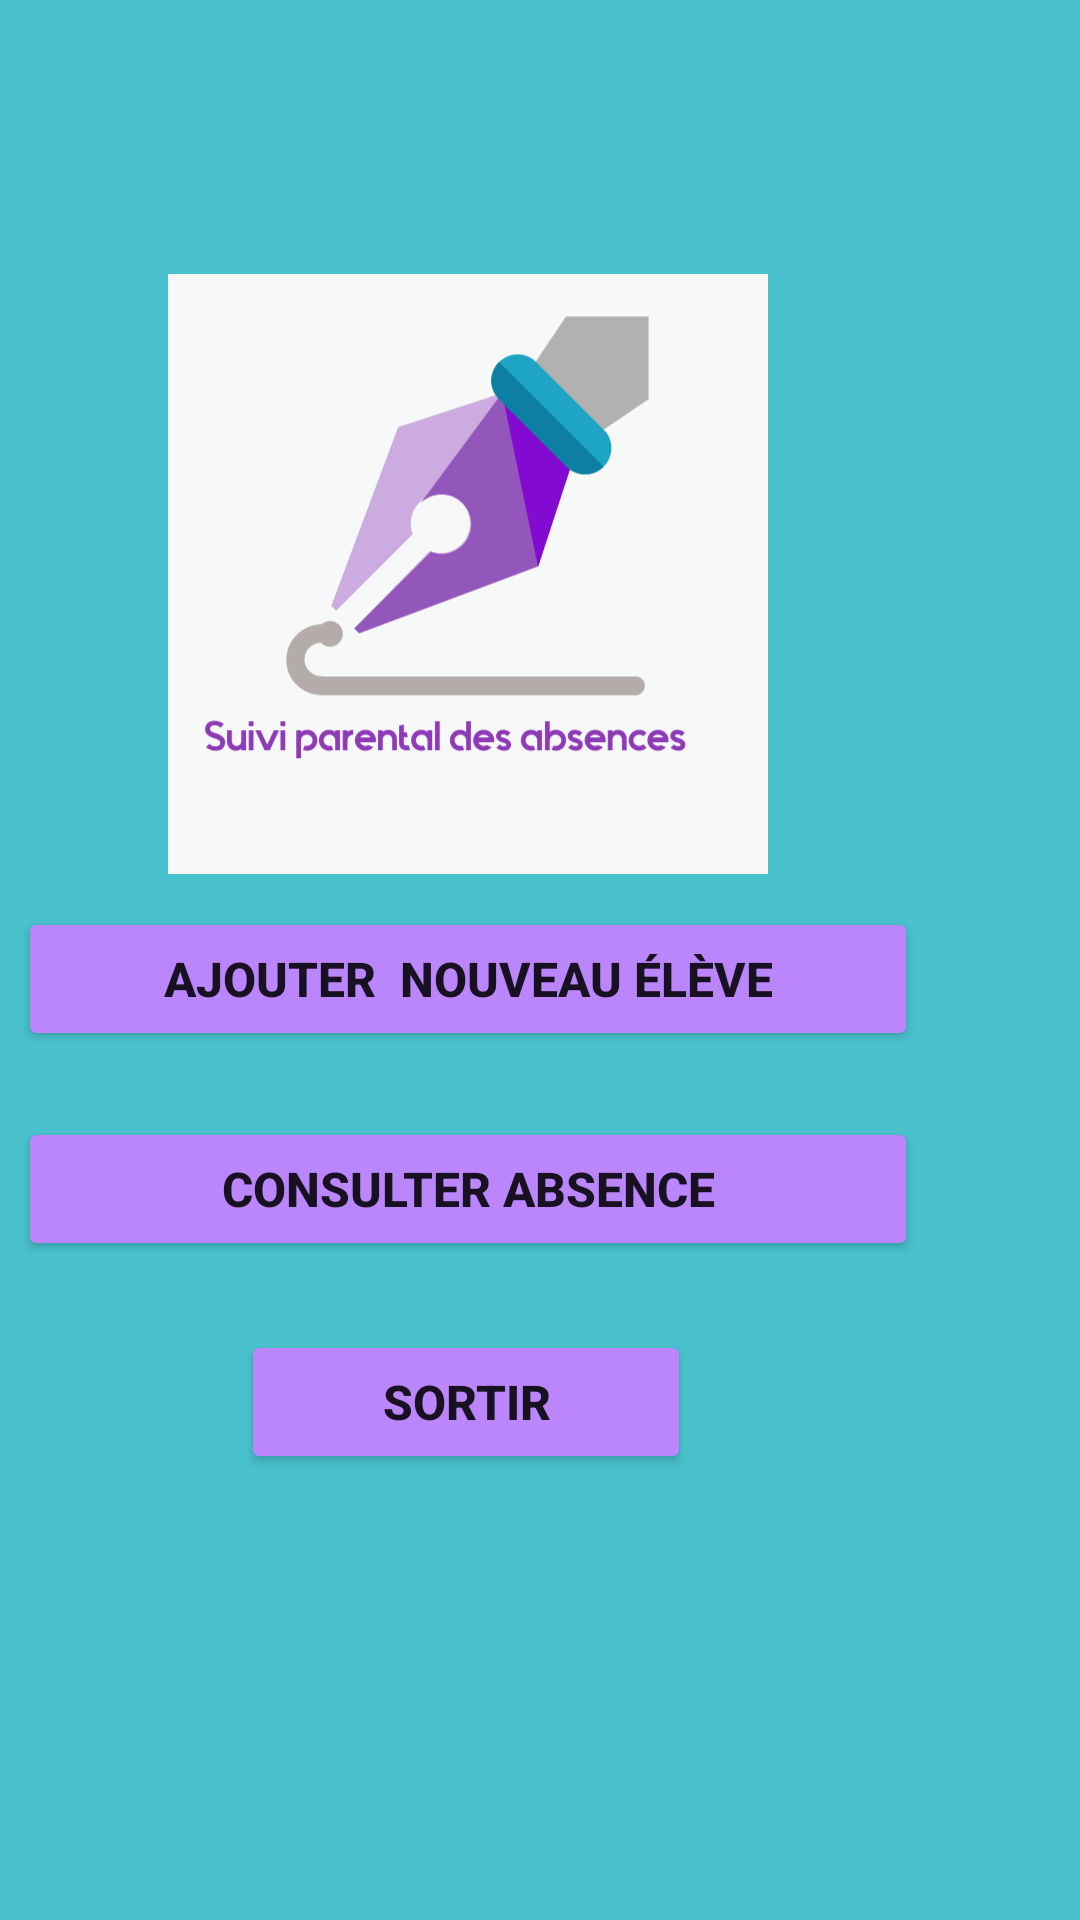

Layout XML and referenced resources for this Android screen:
<!-- AndroidManifest.xml: application theme Theme.SuiviParentalDabsence -->
<!-- res/layout/activity_main5.xml -->
<?xml version="1.0" encoding="utf-8"?>
<androidx.constraintlayout.widget.ConstraintLayout xmlns:android="http://schemas.android.com/apk/res/android"
    xmlns:app="http://schemas.android.com/apk/res-auto"
    xmlns:tools="http://schemas.android.com/tools"
    android:layout_width="match_parent"
    android:layout_height="match_parent"
    android:background="#49C2CD"
    tools:context=".MainActivity5">

    <LinearLayout
        android:layout_width="409dp"
        android:layout_height="400dp"
        android:orientation="vertical"
        app:layout_constraintBottom_toBottomOf="parent"
        app:layout_constraintEnd_toEndOf="parent"
        app:layout_constraintHorizontal_bias="1.0"
        app:layout_constraintStart_toStartOf="parent"
        app:layout_constraintTop_toTopOf="parent"
        app:layout_constraintVertical_bias="0.38">

        <androidx.constraintlayout.widget.ConstraintLayout
            android:layout_width="match_parent"
            android:layout_height="200dp">

            <ImageView
                android:id="@+id/imageView2"
                android:layout_width="200dp"
                android:layout_height="200dp"
                app:layout_constraintBottom_toBottomOf="parent"
                app:layout_constraintEnd_toEndOf="parent"
                app:layout_constraintHorizontal_bias="0.5"
                app:layout_constraintStart_toStartOf="parent"
                app:layout_constraintTop_toTopOf="parent"
                app:srcCompat="@mipmap/logo5_11_214239" />
        </androidx.constraintlayout.widget.ConstraintLayout>

        <androidx.constraintlayout.widget.ConstraintLayout
            android:layout_width="match_parent"
            android:layout_height="70dp">

            <Button
                android:id="@+id/bNouveau"
                android:layout_width="300dp"
                android:layout_height="wrap_content"
                android:backgroundTint="@color/purple_200"
                android:text="Ajouter  nouveau élève"
                android:textSize="16sp"
                android:textStyle="bold"
                app:layout_constraintBottom_toBottomOf="parent"
                app:layout_constraintEnd_toEndOf="parent"
                app:layout_constraintHorizontal_bias="0.5"
                app:layout_constraintStart_toStartOf="parent"
                app:layout_constraintTop_toTopOf="parent" />
        </androidx.constraintlayout.widget.ConstraintLayout>

        <androidx.constraintlayout.widget.ConstraintLayout
            android:layout_width="match_parent"
            android:layout_height="70dp">

            <Button
                android:id="@+id/bAncien"
                android:layout_width="300dp"
                android:layout_height="wrap_content"
                android:backgroundTint="@color/purple_200"
                android:text="Consulter Absence"
                android:textSize="16sp"
                android:textStyle="bold"
                app:layout_constraintBottom_toBottomOf="parent"
                app:layout_constraintEnd_toEndOf="parent"
                app:layout_constraintHorizontal_bias="0.5"
                app:layout_constraintStart_toStartOf="parent"
                app:layout_constraintTop_toTopOf="parent" />
        </androidx.constraintlayout.widget.ConstraintLayout>

        <androidx.constraintlayout.widget.ConstraintLayout
            android:layout_width="match_parent"
            android:layout_height="60dp">

            <Button
                android:id="@+id/bSortir"
                android:layout_width="150dp"
                android:layout_height="wrap_content"

                android:backgroundTint="@color/purple_200"
                android:text="Sortir"
                android:textSize="16sp"
                android:textStyle="bold"
                app:layout_constraintBottom_toBottomOf="parent"
                app:layout_constraintEnd_toEndOf="parent"
                app:layout_constraintHorizontal_bias="0.498"
                app:layout_constraintStart_toStartOf="parent"
                app:layout_constraintTop_toTopOf="parent"
                app:layout_constraintVertical_bias="1.0" />
        </androidx.constraintlayout.widget.ConstraintLayout>

    </LinearLayout>

</androidx.constraintlayout.widget.ConstraintLayout>
<!-- resources referenced by this layout -->
<resources>
  <color name="purple_200">#FFBB86FC</color>
  <!-- mipmap logo5_11_214239: png bitmap (mipmap-xxxhdpi, 37100 bytes) -->
  <style name="Theme.SuiviParentalDabsence" parent="Theme.MaterialComponents.DayNight.DarkActionBar">
          
          <item name="colorPrimary">@color/purple_500</item>
          <item name="colorPrimaryVariant">@color/purple_700</item>
          <item name="colorOnPrimary">@color/white</item>
          
          <item name="colorSecondary">@color/teal_200</item>
          <item name="colorSecondaryVariant">@color/teal_700</item>
          <item name="colorOnSecondary">@color/black</item>
          
          <item name="android:statusBarColor" tools:targetApi="l">?attr/colorPrimaryVariant</item>
          
      </style>
  <color name="purple_500">#FF6200EE</color>
  <color name="purple_700">#FF3700B3</color>
  <color name="white">#FFFFFFFF</color>
  <color name="teal_200">#FF03DAC5</color>
  <color name="teal_700">#FF018786</color>
  <color name="black">#FF000000</color>
</resources>
